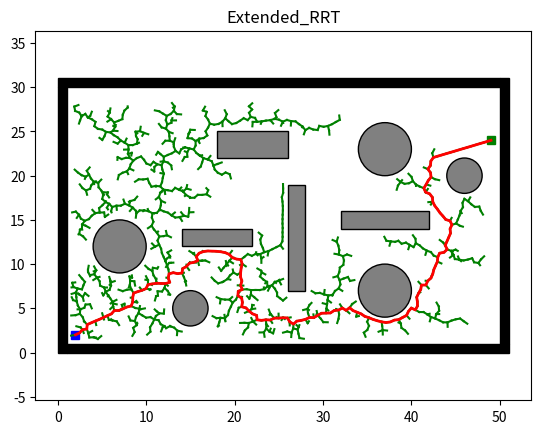

Recreate this plot in Python.
"""
EXTENDED_RRT_2D - Consolidated Version
[redacted]
[redacted]
"""

import math
import numpy as np
import matplotlib.pyplot as plt
import matplotlib.patches as patches


# Environment class from env.py
class Env:
    def __init__(self):
        self.x_range = (0, 50)
        self.y_range = (0, 30)
        self.obs_boundary = self.obs_boundary()
        self.obs_circle = self.obs_circle()
        self.obs_rectangle = self.obs_rectangle()

    @staticmethod
    def obs_boundary():
        obs_boundary = [
            [0, 0, 1, 30],
            [0, 30, 50, 1],
            [1, 0, 50, 1],
            [50, 1, 1, 30]
        ]
        return obs_boundary

    @staticmethod
    def obs_rectangle():
        obs_rectangle = [
            [14, 12, 8, 2],
            [18, 22, 8, 3],
            [26, 7, 2, 12],
            [32, 14, 10, 2]
        ]
        return obs_rectangle

    @staticmethod
    def obs_circle():
        obs_cir = [
            [7, 12, 3],
            [46, 20, 2],
            [15, 5, 2],
            [37, 7, 3],
            [37, 23, 3]
        ]
        return obs_cir


# Node class for the RRT algorithm
class Node:
    def __init__(self, n):
        self.x = n[0]
        self.y = n[1]
        self.parent = None


# Utils class from utils.py
class Utils:
    def __init__(self):
        self.env = Env()

        self.delta = 0.5
        self.obs_circle = self.env.obs_circle
        self.obs_rectangle = self.env.obs_rectangle
        self.obs_boundary = self.env.obs_boundary

    def update_obs(self, obs_cir, obs_bound, obs_rec):
        self.obs_circle = obs_cir
        self.obs_boundary = obs_bound
        self.obs_rectangle = obs_rec

    def get_obs_vertex(self):
        delta = self.delta
        obs_list = []

        for (ox, oy, w, h) in self.obs_rectangle:
            vertex_list = [[ox - delta, oy - delta],
                           [ox + w + delta, oy - delta],
                           [ox + w + delta, oy + h + delta],
                           [ox - delta, oy + h + delta]]
            obs_list.append(vertex_list)

        return obs_list

    def is_intersect_rec(self, start, end, o, d, a, b):
        v1 = [o[0] - a[0], o[1] - a[1]]
        v2 = [b[0] - a[0], b[1] - a[1]]
        v3 = [-d[1], d[0]]

        div = np.dot(v2, v3)

        if div == 0:
            return False

        t1 = np.linalg.norm(np.cross(v2, v1)) / div
        t2 = np.dot(v1, v3) / div

        if t1 >= 0 and 0 <= t2 <= 1:
            shot = Node((o[0] + t1 * d[0], o[1] + t1 * d[1]))
            dist_obs = self.get_dist(start, shot)
            dist_seg = self.get_dist(start, end)
            if dist_obs <= dist_seg:
                return True

        return False

    def is_intersect_circle(self, o, d, a, r):
        d2 = np.dot(d, d)
        delta = self.delta

        if d2 == 0:
            return False

        t = np.dot([a[0] - o[0], a[1] - o[1]], d) / d2

        if 0 <= t <= 1:
            shot = Node((o[0] + t * d[0], o[1] + t * d[1]))
            if self.get_dist(shot, Node(a)) <= r + delta:
                return True

        return False

    def is_collision(self, start, end):
        if self.is_inside_obs(start) or self.is_inside_obs(end):
            return True

        o, d = self.get_ray(start, end)
        obs_vertex = self.get_obs_vertex()

        for (v1, v2, v3, v4) in obs_vertex:
            if self.is_intersect_rec(start, end, o, d, v1, v2):
                return True
            if self.is_intersect_rec(start, end, o, d, v2, v3):
                return True
            if self.is_intersect_rec(start, end, o, d, v3, v4):
                return True
            if self.is_intersect_rec(start, end, o, d, v4, v1):
                return True

        for (x, y, r) in self.obs_circle:
            if self.is_intersect_circle(o, d, [x, y], r):
                return True

        return False

    def is_inside_obs(self, node):
        delta = self.delta

        for (x, y, r) in self.obs_circle:
            if math.hypot(node.x - x, node.y - y) <= r + delta:
                return True

        for (x, y, w, h) in self.obs_rectangle:
            if 0 <= node.x - (x - delta) <= w + 2 * delta \
                    and 0 <= node.y - (y - delta) <= h + 2 * delta:
                return True

        for (x, y, w, h) in self.obs_boundary:
            if 0 <= node.x - (x - delta) <= w + 2 * delta \
                    and 0 <= node.y - (y - delta) <= h + 2 * delta:
                return True

        return False

    @staticmethod
    def get_ray(start, end):
        orig = [start.x, start.y]
        direc = [end.x - start.x, end.y - start.y]
        return orig, direc

    @staticmethod
    def get_dist(start, end):
        return math.hypot(end.x - start.x, end.y - start.y)


# Main ExtendedRrt class
class ExtendedRrt:
    def __init__(self, s_start, s_goal, step_len, goal_sample_rate, waypoint_sample_rate, iter_max):
        self.s_start = Node(s_start)
        self.s_goal = Node(s_goal)
        self.step_len = step_len
        self.goal_sample_rate = goal_sample_rate
        self.waypoint_sample_rate = waypoint_sample_rate
        self.iter_max = iter_max
        self.vertex = [self.s_start]

        self.env = Env()
        self.utils = Utils()
        self.fig, self.ax = plt.subplots()

        self.x_range = self.env.x_range
        self.y_range = self.env.y_range
        self.obs_circle = self.env.obs_circle
        self.obs_rectangle = self.env.obs_rectangle
        self.obs_boundary = self.env.obs_boundary

        self.path = []
        self.waypoint = []

    def planning(self):
        for i in range(self.iter_max):
            node_rand = self.generate_random_node(self.goal_sample_rate)
            node_near = self.nearest_neighbor(self.vertex, node_rand)
            node_new = self.new_state(node_near, node_rand)

            if node_new and not self.utils.is_collision(node_near, node_new):
                self.vertex.append(node_new)
                dist, _ = self.get_distance_and_angle(node_new, self.s_goal)

                if dist <= self.step_len:
                    self.new_state(node_new, self.s_goal)

                    path = self.extract_path(node_new)
                    self.plot_grid("Extended_RRT")
                    self.plot_visited()
                    self.plot_path(path)
                    self.path = path
                    self.waypoint = self.extract_waypoint(node_new)
                    self.fig.canvas.mpl_connect('button_press_event', self.on_press)
                    plt.show()

                    return

        return None

    def on_press(self, event):
        x, y = event.xdata, event.ydata
        if x < 0 or x > 50 or y < 0 or y > 30:
            print("Please choose right area!")
        else:
            x, y = int(x), int(y)
            print("Add circle obstacle at: s =", x, ",", "y =", y)
            self.obs_circle.append([x, y, 2])
            self.utils.update_obs(self.obs_circle, self.obs_boundary, self.obs_rectangle)
            path, waypoint = self.replanning()

            plt.cla()
            self.plot_grid("Extended_RRT")
            self.plot_path(self.path, color='blue')
            self.plot_visited()
            self.plot_path(path)
            self.path = path
            self.waypoint = waypoint
            self.fig.canvas.draw_idle()

    def replanning(self):
        self.vertex = [self.s_start]

        for i in range(self.iter_max):
            node_rand = self.generate_random_node_replanning(self.goal_sample_rate, self.waypoint_sample_rate)
            node_near = self.nearest_neighbor(self.vertex, node_rand)
            node_new = self.new_state(node_near, node_rand)

            if node_new and not self.utils.is_collision(node_near, node_new):
                self.vertex.append(node_new)
                dist, _ = self.get_distance_and_angle(node_new, self.s_goal)

                if dist <= self.step_len:
                    self.new_state(node_new, self.s_goal)
                    path = self.extract_path(node_new)
                    waypoint = self.extract_waypoint(node_new)

                    return path, waypoint

        return None

    def generate_random_node(self, goal_sample_rate):
        delta = self.utils.delta

        if np.random.random() > goal_sample_rate:
            return Node((np.random.uniform(self.x_range[0] + delta, self.x_range[1] - delta),
                         np.random.uniform(self.y_range[0] + delta, self.y_range[1] - delta)))

        return self.s_goal

    def generate_random_node_replanning(self, goal_sample_rate, waypoint_sample_rate):
        delta = self.utils.delta
        p = np.random.random()

        if p < goal_sample_rate:
            return self.s_goal
        elif goal_sample_rate < p < goal_sample_rate + waypoint_sample_rate:
            return self.waypoint[np.random.randint(0, len(self.path) - 1)]
        else:
            return Node((np.random.uniform(self.x_range[0] + delta, self.x_range[1] - delta),
                         np.random.uniform(self.y_range[0] + delta, self.y_range[1] - delta)))

    @staticmethod
    def nearest_neighbor(node_list, n):
        return node_list[int(np.argmin([math.hypot(nd.x - n.x, nd.y - n.y)
                                        for nd in node_list]))]

    def new_state(self, node_start, node_end):
        dist, theta = self.get_distance_and_angle(node_start, node_end)

        dist = min(self.step_len, dist)
        node_new = Node((node_start.x + dist * math.cos(theta),
                         node_start.y + dist * math.sin(theta)))
        node_new.parent = node_start

        return node_new

    def extract_path(self, node_end):
        path = [(self.s_goal.x, self.s_goal.y)]
        node_now = node_end

        while node_now.parent is not None:
            node_now = node_now.parent
            path.append((node_now.x, node_now.y))

        return path

    def extract_waypoint(self, node_end):
        waypoint = [self.s_goal]
        node_now = node_end

        while node_now.parent is not None:
            node_now = node_now.parent
            waypoint.append(node_now)

        return waypoint

    @staticmethod
    def get_distance_and_angle(node_start, node_end):
        dx = node_end.x - node_start.x
        dy = node_end.y - node_start.y
        return math.hypot(dx, dy), math.atan2(dy, dx)

    def plot_grid(self, name):
        for (ox, oy, w, h) in self.obs_boundary:
            self.ax.add_patch(
                patches.Rectangle(
                    (ox, oy), w, h,
                    edgecolor='black',
                    facecolor='black',
                    fill=True
                )
            )

        for (ox, oy, w, h) in self.obs_rectangle:
            self.ax.add_patch(
                patches.Rectangle(
                    (ox, oy), w, h,
                    edgecolor='black',
                    facecolor='gray',
                    fill=True
                )
            )

        for (ox, oy, r) in self.obs_circle:
            self.ax.add_patch(
                patches.Circle(
                    (ox, oy), r,
                    edgecolor='black',
                    facecolor='gray',
                    fill=True
                )
            )

        plt.plot(self.s_start.x, self.s_start.y, "bs", linewidth=3)
        plt.plot(self.s_goal.x, self.s_goal.y, "gs", linewidth=3)

        plt.title(name)
        plt.axis("equal")

    def plot_visited(self):
        animation = True
        if animation:
            count = 0
            for node in self.vertex:
                count += 1
                if node.parent:
                    plt.plot([node.parent.x, node.x], [node.parent.y, node.y], "-g")
                    plt.gcf().canvas.mpl_connect('key_release_event',
                                                 lambda event:
                                                 [exit(0) if event.key == 'escape' else None])
                    if count % 10 == 0:
                        plt.pause(0.001)
        else:
            for node in self.vertex:
                if node.parent:
                    plt.plot([node.parent.x, node.x], [node.parent.y, node.y], "-g")

    @staticmethod
    def plot_path(path, color='red'):
        plt.plot([x[0] for x in path], [x[1] for x in path], linewidth=2, color=color)
        plt.pause(0.01)


def main():
    x_start = (2, 2)  # Starting node
    x_goal = (49, 24)  # Goal node

    errt = ExtendedRrt(x_start, x_goal, 0.5, 0.1, 0.6, 5000)
    errt.planning()


if __name__ == '__main__':
    main()
